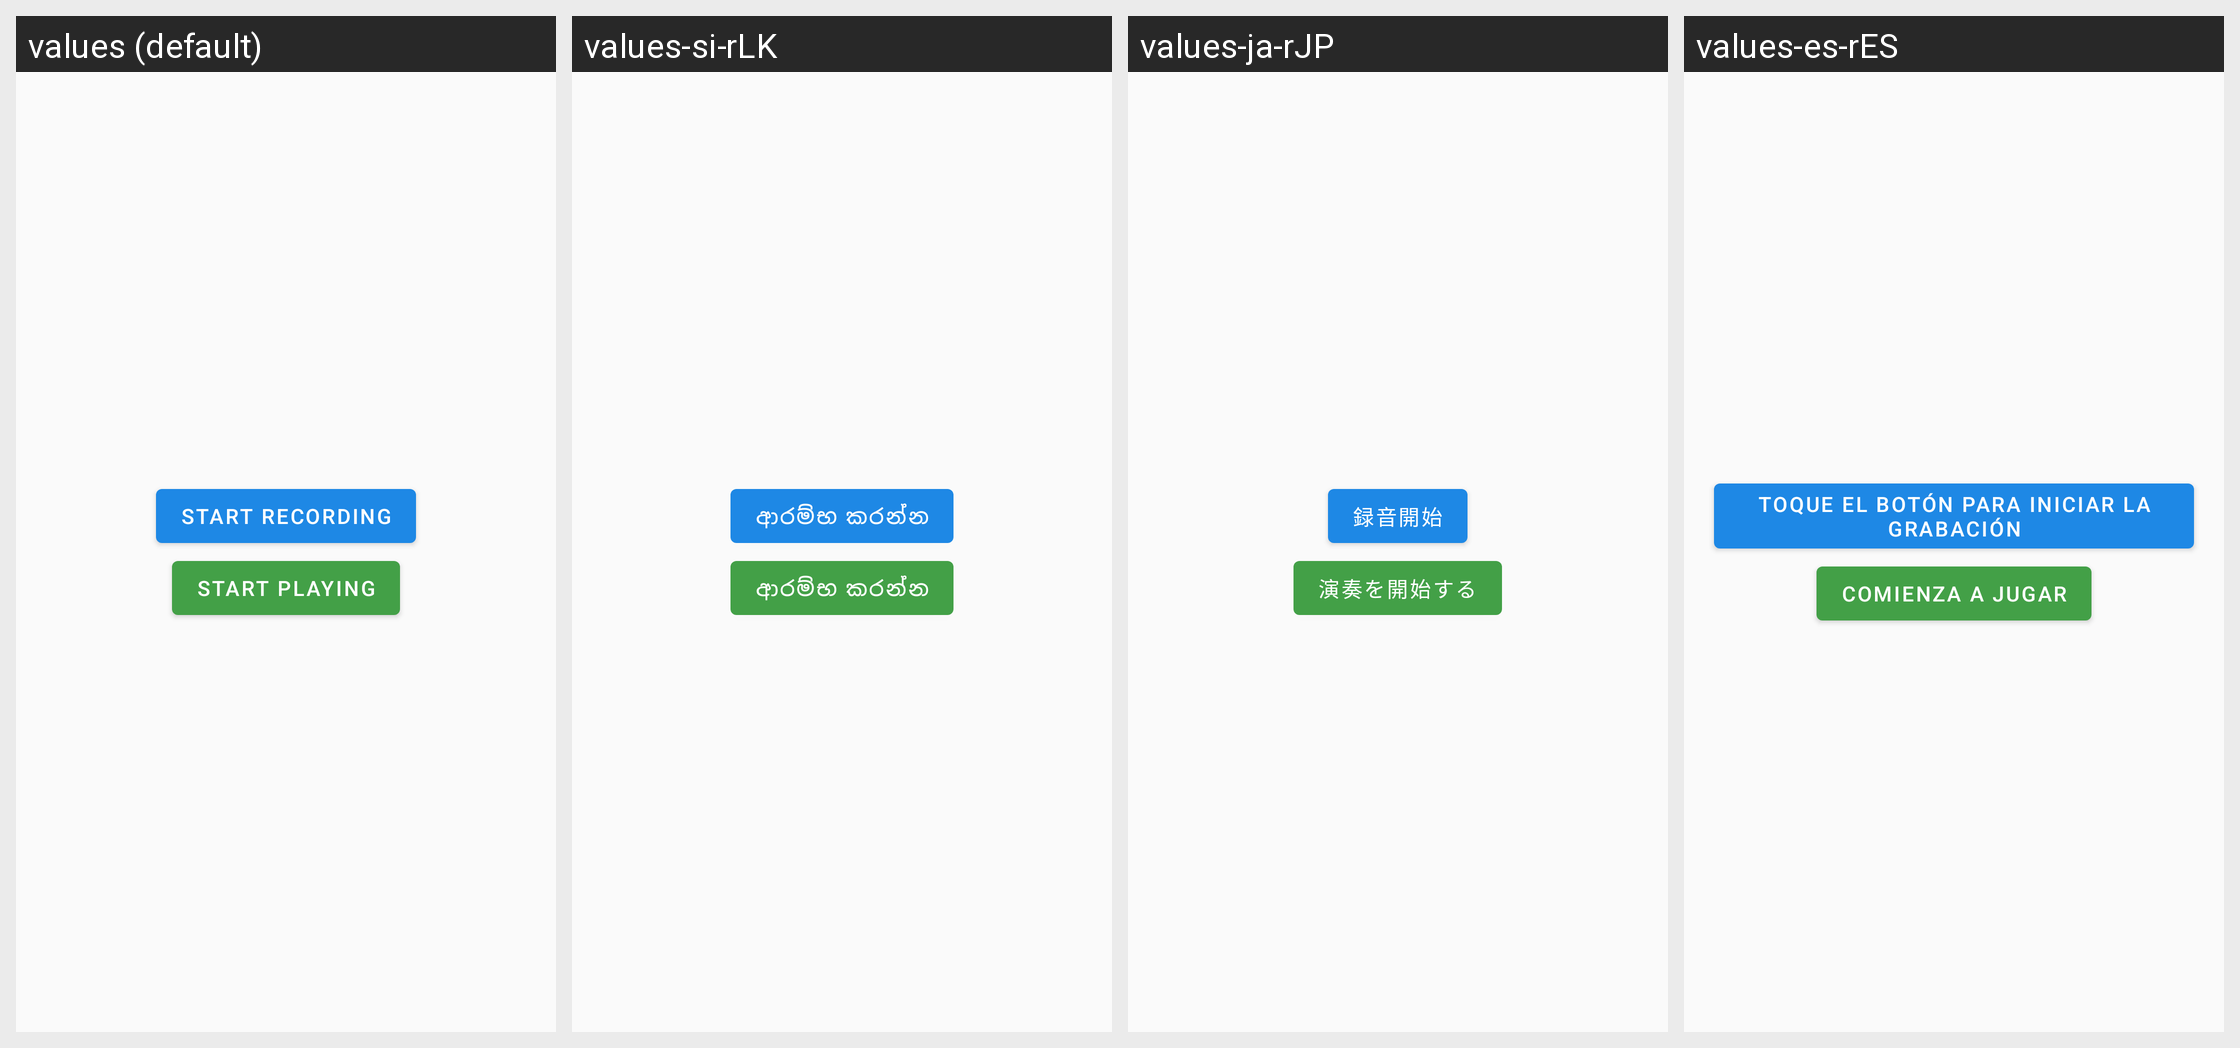

Translations of the strings shown on this Android screen, per locale in the grid:
Android screen res/layout/fragment_hardware_microphone.xml rendered under 4 locales, left to right: values (default), values-si-rLK, values-ja-rJP, values-es-rES. Device: Nexus 5 (rendered at 1080×1920; each locale shown at half size, 540×960, under a caption strip naming it); theme AppTheme.
Other locales in the repository, not shown: values-af, values-af-rZA, values-az, values-az-rAZ, values-bs, values-bs-rBA, values-ca, values-ca-rES, values-cs, values-cs-rCZ, values-da, values-da-rDK, values-de, values-de-rDE, values-en-rSX, values-en-rUS, values-es, values-fi, values-fi-rFI, values-fr, values-fr-rFR, values-hi, values-hi-rIN, values-hr, values-hr-rHR, values-hu, values-hu-rHU, values-in, values-in-rID, values-it, values-it-rIT, values-ja, values-ko, values-ko-rKR, values-lt, values-lt-rLT, values-lv, values-lv-rLV, values-ms, values-ms-rMY, values-mt, values-mt-rMT, values-nl, values-nl-rNL, values-no, values-no-rNO, values-pl, values-pl-rPL, values-pt, values-pt-rPT, values-ro, values-ro-rRO, values-ru, values-ru-rRU, values-si, values-sq, values-sq-rAL, values-sv, values-th, values-th-rTH, values-tl, values-tl-rPH, values-tr, values-tr-rTR, values-ur, values-ur-rIN, values-uz, values-uz-rUZ, values-zh, values-zh-rCN, values-zh-rHK, values-zh-rTW.
Strings drawn on this screen, with the default value and each locale's value (text and hints the layout hard-codes, and strings that could not be matched under every locale, appear in the picture but are not listed):

mic_start_recording
  values: Start recording
  values-si-rLK: ආරම්භ කරන්න
  values-ja-rJP: 録音開始
  values-es-rES: Toque el botón para iniciar la grabación

mic_start_playing
  values: Start playing
  values-si-rLK: ආරම්භ කරන්න
  values-ja-rJP: 演奏を開始する
  values-es-rES: Comienza a jugar
